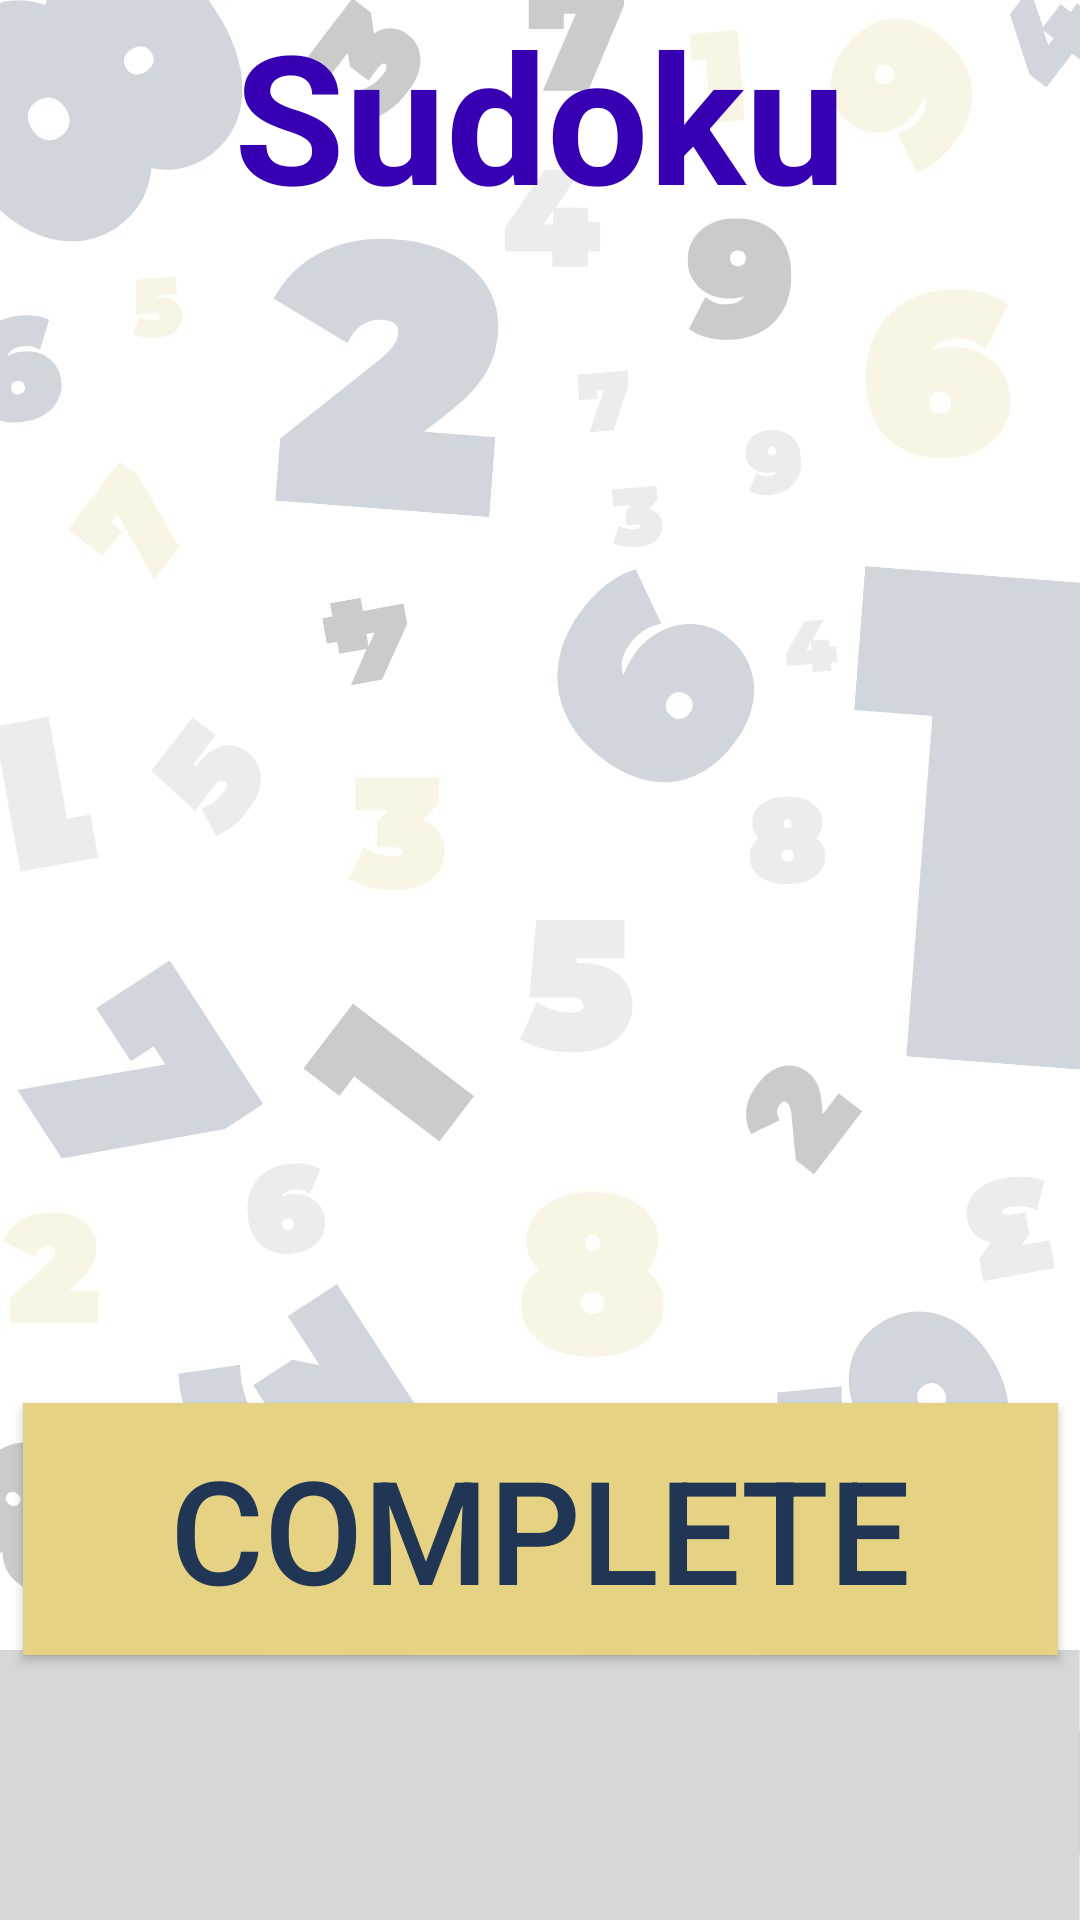

Produce the Android XML layout that renders to this screen, including the resource entries it uses.
<!-- AndroidManifest.xml: application theme Theme.BoredGames -->
<!-- res/layout/activity_sudoku.xml -->
<?xml version="1.0" encoding="utf-8"?>
<androidx.constraintlayout.widget.ConstraintLayout xmlns:android="http://schemas.android.com/apk/res/android"
    xmlns:app="http://schemas.android.com/apk/res-auto"
    xmlns:tools="http://schemas.android.com/tools"
    android:layout_width="match_parent"
    android:layout_height="match_parent"
    android:background="@drawable/sudokuback4"
    tools:context=".Sudoku">

    <GridView
        android:id="@+id/gridView"
        android:layout_width="670dp"
        android:layout_height="707dp"
        android:layout_centerInParent="true"
        android:gravity="center"
        android:horizontalSpacing="1dp"
        android:listSelector="@color/darkYellow"
        android:numColumns="9"
        android:stretchMode="columnWidth"
        android:verticalSpacing="1dp"
        android:visibility="visible"
        app:layout_constraintBottom_toBottomOf="parent"
        app:layout_constraintDimensionRatio="1:1"
        app:layout_constraintEnd_toEndOf="parent"
        app:layout_constraintStart_toStartOf="parent"
        app:layout_constraintTop_toTopOf="parent"
        app:layout_constraintVertical_bias="0.479" />

    <TextView
        android:id="@+id/Time"
        android:layout_width="286dp"
        android:layout_height="110dp"
        android:text="0"
        android:textAlignment="center"
        android:textColor="@color/black"
        android:textSize="96sp"
        android:textStyle="bold"
        app:layout_constraintBottom_toTopOf="@+id/gridView"
        app:layout_constraintEnd_toEndOf="parent"
        app:layout_constraintStart_toStartOf="parent"
        app:layout_constraintTop_toTopOf="parent"
        app:layout_constraintVertical_bias="0.432"
        tools:ignore="HardcodedText,TextSizeCheck" />

    <TextView
        android:id="@+id/scriptName"
        android:layout_width="228dp"
        android:layout_height="84dp"
        android:text="Sudoku"
        android:textAlignment="center"
        android:textColor="@color/purple_700"
        android:textSize="60sp"
        android:textStyle="bold"
        app:layout_constraintBottom_toTopOf="@+id/Time"
        app:layout_constraintEnd_toEndOf="parent"
        app:layout_constraintStart_toStartOf="parent"
        app:layout_constraintTop_toTopOf="parent"
        app:layout_constraintVertical_bias="0.05"
        tools:ignore="HardcodedText,TextSizeCheck" />

    <ImageButton
        android:id="@+id/TrophyIcon"
        android:layout_width="171dp"
        android:layout_height="136dp"
        android:layout_marginStart="264dp"
        android:layout_marginEnd="485dp"
        android:layout_marginBottom="35dp"
        android:scaleType="fitCenter"
        app:layout_constraintBottom_toBottomOf="parent"
        app:layout_constraintEnd_toEndOf="parent"
        app:layout_constraintStart_toStartOf="parent"
        app:srcCompat="@drawable/img_5"
        tools:ignore="SpeakableTextPresentCheck" />

    <ImageButton
        android:id="@+id/profileIcon"
        android:layout_width="175dp"
        android:layout_height="136dp"
        android:layout_marginStart="709dp"
        android:layout_marginEnd="36dp"
        android:layout_marginBottom="36dp"
        android:scaleType="fitCenter"
        app:layout_constraintBottom_toBottomOf="parent"
        app:layout_constraintEnd_toEndOf="parent"
        app:layout_constraintStart_toStartOf="parent"
        app:srcCompat="@drawable/img_8"
        tools:ignore="SpeakableTextPresentCheck" />

    <ImageButton
        android:id="@+id/HomeButton"
        android:layout_width="173dp"
        android:layout_height="135dp"
        android:layout_marginStart="496dp"
        android:layout_marginEnd="251dp"
        android:layout_marginBottom="35dp"
        android:scaleType="fitCenter"
        app:layout_constraintBottom_toBottomOf="parent"
        app:layout_constraintEnd_toEndOf="parent"
        app:layout_constraintStart_toStartOf="parent"
        app:srcCompat="@drawable/img_7"
        tools:ignore="SpeakableTextPresentCheck" />

    <ImageButton
        android:id="@+id/settingsIcon"
        android:layout_width="171dp"
        android:layout_height="136dp"
        android:layout_marginStart="45dp"
        android:layout_marginEnd="704dp"
        android:layout_marginBottom="35dp"
        android:scaleType="fitCenter"
        app:layout_constraintBottom_toBottomOf="parent"
        app:layout_constraintEnd_toEndOf="parent"
        app:layout_constraintStart_toStartOf="parent"
        app:srcCompat="@drawable/img_6"
        tools:ignore="SpeakableTextPresentCheck" />



























    <ImageButton
        android:id="@+id/tutorial"
        android:layout_width="65dp"
        android:layout_height="77dp"
        android:background="@color/clear"
        android:scaleX="5"
        android:scaleY="5"
        android:src="@drawable/questionmark"
        app:layout_constraintBottom_toBottomOf="parent"
        app:layout_constraintEnd_toEndOf="parent"
        app:layout_constraintHorizontal_bias="1.0"
        app:layout_constraintStart_toStartOf="parent"
        app:layout_constraintTop_toTopOf="parent"
        app:layout_constraintVertical_bias="0.001" />

    <Button
        android:id="@+id/complete"
        android:layout_width="345dp"
        android:layout_height="84dp"
        android:background="@color/darkYellow"
        android:text="Complete"
        android:textAlignment="center"
        android:textColor="@color/navy"
        android:textSize="48sp"
        app:layout_constraintBottom_toBottomOf="parent"
        app:layout_constraintEnd_toEndOf="parent"
        app:layout_constraintHorizontal_bias="0.501"
        app:layout_constraintStart_toStartOf="parent"
        app:layout_constraintTop_toTopOf="parent"
        app:layout_constraintVertical_bias="0.841" />

</androidx.constraintlayout.widget.ConstraintLayout>
<!-- resources referenced by this layout -->
<resources>
  <color name="black">#FF000000</color>
  <color name="clear">#00FFFFFF</color>
  <color name="darkYellow">#E5D283</color>
  <color name="navy">#213555</color>
  <color name="purple_700">#FF3700B3</color>
  <!-- drawable img_5: png bitmap (drawable, 19157 bytes) -->
  <!-- drawable img_7: png bitmap (drawable, 23541 bytes) -->
  <!-- drawable img_8: png bitmap (drawable, 38860 bytes) -->
  <!-- drawable sudokuback4: jpg bitmap (drawable, 64306 bytes) -->
  <style name="Theme.BoredGames" parent="Theme.AppCompat.Light.DarkActionBar" />
</resources>
